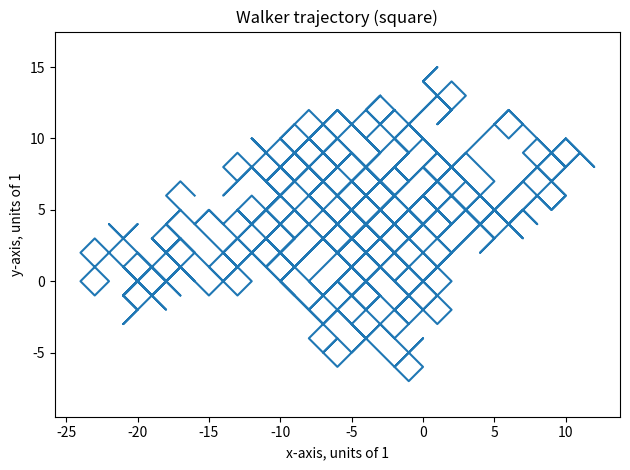
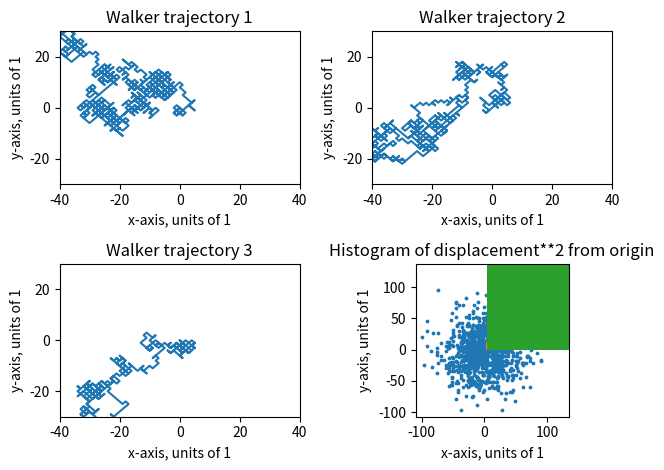
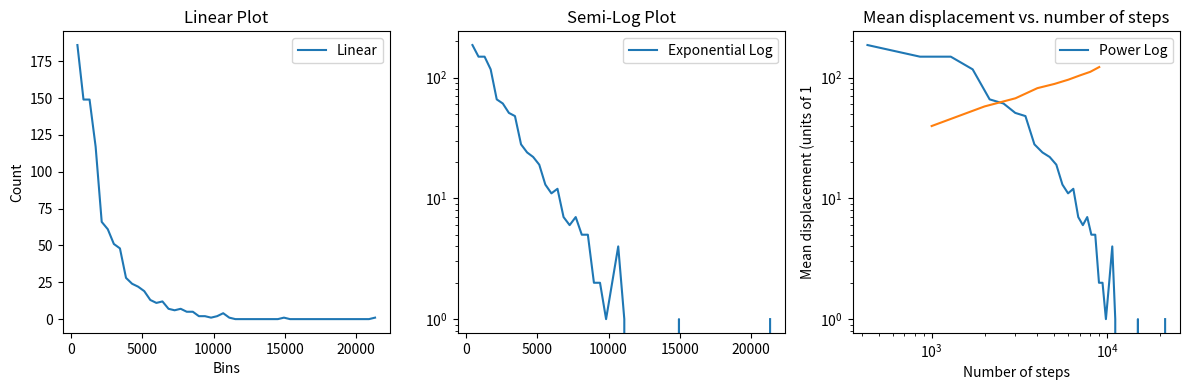

Reproduce these figures in Python, in order.
#!/usr/bin/env python3
# -*- coding: utf-8 -*-
"""
Created on Wed Apr 23 14:05:16 2025

@author: raesheng
"""

"""
Rae Sheng
PHYS 1200
Professor Zahra Alavi
11 May 2025

Lab 11, Problem 1: Brownian Motion

Objective: In this lab, you'll use Python to generate two-dimensional random
walks, plot their trajectories, and look at the distribution of end points for
a large number of random walkers.
           
Sections:
    1.1 - Generating and plotting trajectories

        A. Make a random walk trajectory, and then plot it. To remove any
        distortion, use the command plt. axis ('square') or plt.axis ('equal')
        after making the plot.
    
        B. Now make four such trajectories, and look at all four side by side.
        Use plt.figure() to create a new figure window. You can access the
        individual subplots by using commands like plt.subplot (2, 2, 1) before
        the first pIt.plot command, plt.subplot (2, 2, 2) before the second
        plt.plot command, and so on. Python may give each plot a diﬀerent
        magnification. Consult help(plt.xlim) and help(pIt.axis) to find out
        how to give each of your plots the same x and y limits.

    1.2 - Plotting the displacement distribution
    
        A. Once you have a code that works, increase the number of random walks
        from 100 to 1000. Make a scatter plot of the end points.
      
        B. Use plt.hist to make a histogram of the displacement values.
        
        C. Make a histogram of the quantity displacement**2.
        
        D. Your result from C may inspire a guess as to the mathematical form
        of the histogram. Use semilog and log-log axes to test for exponential
        or power law relationships.
        
        E. Use np.mean to find the average value of displacement**2 (the
        mean-square displacement) for a random walk of 1000 steps.
        
        F. Find the mean-square displacement of a 4000-step walk. If you wish
        to carry the analysis further, see if you can determine how the
        mean-square displacement depends on the number of steps in a random
        walk.
"""

import numpy as np
import matplotlib.pyplot as plt



""" SECTION 1-1, PART A """

# Set the number of steps taken using only one line.
num_steps = 1000

# This function returns two arrays: x-steps and y-steps.
def walker_2d(steps):
    # Use a random number generator to get our random -1's and 1's.
    # Insert a number into the parentheses after rng for the seed.
    rng = np.random.default_rng()
    x_rand = rng.random(steps)
    y_rand = rng.random(steps)
    
    # Setting up x_step and y_step with random -1's and 1's.
    x_step = np.full(steps, 1)
    y_step = np.full(steps, 1)
    
    # If random < 0.5, then step = -1.
    i = 0
    while i < x_step.size:
        if x_rand[i] < 0.5:
            x_step[i] = -1
        if y_rand[i] < 0.5:
            y_step[i] = -1
        i += 1

    # Set up steps.
    x = np.cumsum(x_step)
    y = np.cumsum(y_step)
    
    return x, y
    
x, y = walker_2d(num_steps)
plt.plot(x, y)
plt.title("Walker trajectory (square)")
plt.xlabel('x-axis, units of 1')
plt.ylabel('y-axis, units of 1')
plt.tight_layout()
plt.axis('equal')
plt.show()



""" SECTION 1-1, PART B """

# Create a new figure and subplot.
plt.figure()
axes = [-40, 40, -30, 30]

# Trajectory 1 out of 4.
plt.subplot(2, 2, 1)
x1, y1 = walker_2d(num_steps)
plt.plot(x1, y1)
plt.title("Walker trajectory 1")
plt.xlabel('x-axis, units of 1')
plt.ylabel('y-axis, units of 1')
plt.tight_layout()
plt.axis(axes)

# Trajectory 2 out of 4.
plt.subplot(2, 2, 2)
x2, y2 = walker_2d(num_steps)
plt.plot(x2, y2)
plt.title("Walker trajectory 2")
plt.xlabel('x-axis, units of 1')
plt.ylabel('y-axis, units of 1')
plt.tight_layout()
plt.axis(axes)

# Trajectory 3 out of 4.
plt.subplot(2, 2, 3)
x3, y3 = walker_2d(num_steps)
plt.plot(x3, y3)
plt.title("Walker trajectory 3")
plt.xlabel('x-axis, units of 1')
plt.ylabel('y-axis, units of 1')
plt.tight_layout()
plt.axis(axes)

# Trajectory 4 out of 4.
plt.subplot(2, 2, 4)
x4, y4 = walker_2d(num_steps)
plt.plot(x4, y4)
plt.title("Walker trajectory 4")
plt.xlabel('x-axis, units of 1')
plt.ylabel('y-axis, units of 1')
plt.tight_layout()
plt.axis(axes)
plt.show()



""" SECTION 1-2, PART A """

# Set the number of walks to observe data from.
num_walks = 1000

x_final = np.zeros(num_walks)
y_final = np.zeros(num_walks)
displacement = np.zeros(num_walks)

i = 0
while i < num_walks:
    x, y = walker_2d(num_steps)
    x_final[i] = x[-1]
    y_final[i] = y[-1]
    displacement[i] = np.sqrt(x[-1]**2 + y[-1]**2)
    i+=1
    
plt.scatter(x_final, y_final, 3)
plt.title("Scatterplot of endpoints")
plt.xlabel('x-axis, units of 1')
plt.ylabel('y-axis, units of 1')
plt.axis('square')
plt.show()



""" SECTION 1-2, PART B """

# Create histogram chart.
plt.hist(displacement, bins = 50)
plt.title('Histogram of displacement from origin')
plt.xlabel('x-axis, units of 1')
plt.ylabel('y-axis, units of 1')
plt.show()



""" SECTION 1-2, PART C """

# Create histogram chart.
count, bins, patches = plt.hist(displacement**2, bins = 50)
plt.title('Histogram of displacement**2 from origin')
plt.xlabel('x-axis, units of 1')
plt.ylabel('y-axis, units of 1')
plt.show()



""" SECTION 1-2, PART D """

bins = bins[1:]

fig, axs = plt.subplots(1, 3, figsize = (12, 4))

axs[0].plot(bins, count, label = 'Linear')
axs[0].set_title('Linear Plot')
axs[0].set_xlabel('Bins')
axs[0].set_ylabel('Count')
axs[0].legend()

axs[1].semilogy(bins, count, label = 'Exponential Log')
axs[1].set_title('Semi-Log Plot')
axs[0].set_xlabel('Bins')
axs[0].set_ylabel('Count')
axs[1].legend()

axs[2].loglog(bins, count, label = 'Power Log')
axs[2].set_title('Log-Log Plot')
axs[0].set_xlabel('Bins')
axs[0].set_ylabel('Count')
axs[2].legend()

plt.tight_layout()
plt.show()

print("SECTION 1-2, PART D:")
print("Based on the subplot with linear, semi-log, and log-log plots, we can see that the mathematical relationship for the quantity displacement^2 is most likely that of an exponential log.")


""" SECTION 1-2, PART E """

print("The average displacement for ", end="")
print(num_steps, end="")
print(" steps is ", end="")
print(np.round(np.mean(displacement), 3), end="")
print(" units.")


""" SECTION 1-2, PART F """
num_steps = 4000

num_walks = 1000

x_final = np.zeros(num_walks)
y_final = np.zeros(num_walks)
displacement = np.zeros(num_walks)

i = 0
while i < num_walks:
    x, y = walker_2d(num_steps)
    x_final[i] = x[-1]
    y_final[i] = y[-1]
    displacement[i] = np.sqrt(x[-1]**2 + y[-1]**2)
    i+=1

print("SECTION 1-2, PART F:")
print("The average displacement for ", end="")
print(num_steps, end="")
print(" steps is ", end="")
print(np.round(np.mean(displacement), 3), end="")
print(" units.")

""" FURTHER ANALYSIS (INCOMPLETE) """

num_analysis = 9
steps = np.zeros(num_analysis)
mean_displacement = np.zeros(num_analysis)

# Start at 1000 steps and increment to 10000 steps, then plot.

num_steps = 1000

x_final = np.zeros(num_walks)
y_final = np.zeros(num_walks)
displacement = np.zeros(num_walks)

j = 0
while j < num_analysis:

    i = 0
    while i < num_walks:
        x, y = walker_2d(num_steps)
        x_final[i] = x[-1]
        y_final[i] = y[-1]
        displacement[i] = np.sqrt(x[-1]**2 + y[-1]**2)
        i+=1
    
    steps[j] = num_steps
    mean_displacement[j] = np.mean(displacement)
    num_steps+=1000
    j+=1

plt.plot(steps, mean_displacement)
plt.title("Mean displacement vs. number of steps")
plt.xlabel('Number of steps')
plt.ylabel('Mean displacement (units of 1')
plt.tight_layout()
plt.show()

print()
print("FURTHER ANALYSIS: From the plot \"Mean displacement vs. number of steps,\" we can conclude that the relationship between the walker's mean displacement and the number of steps taken is linear.")